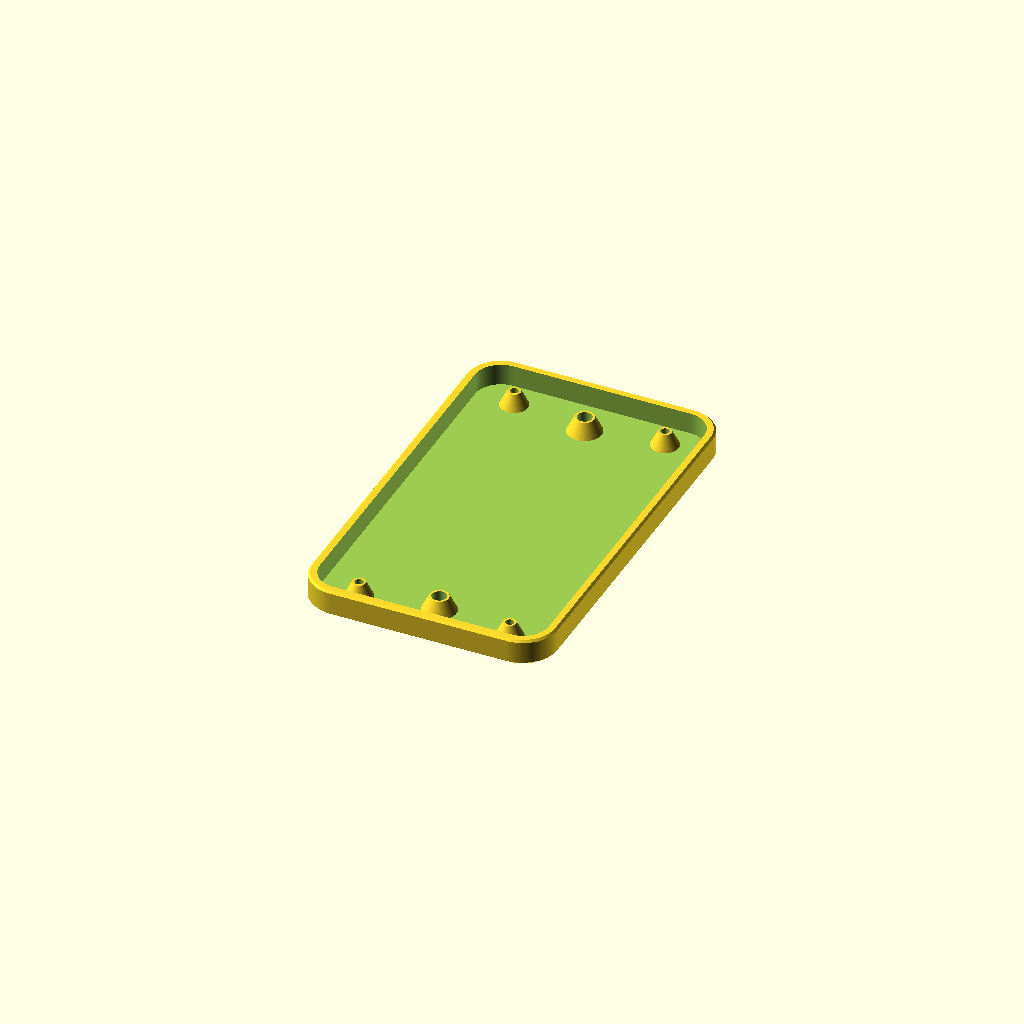
Cell 1: the model at its default parameters.
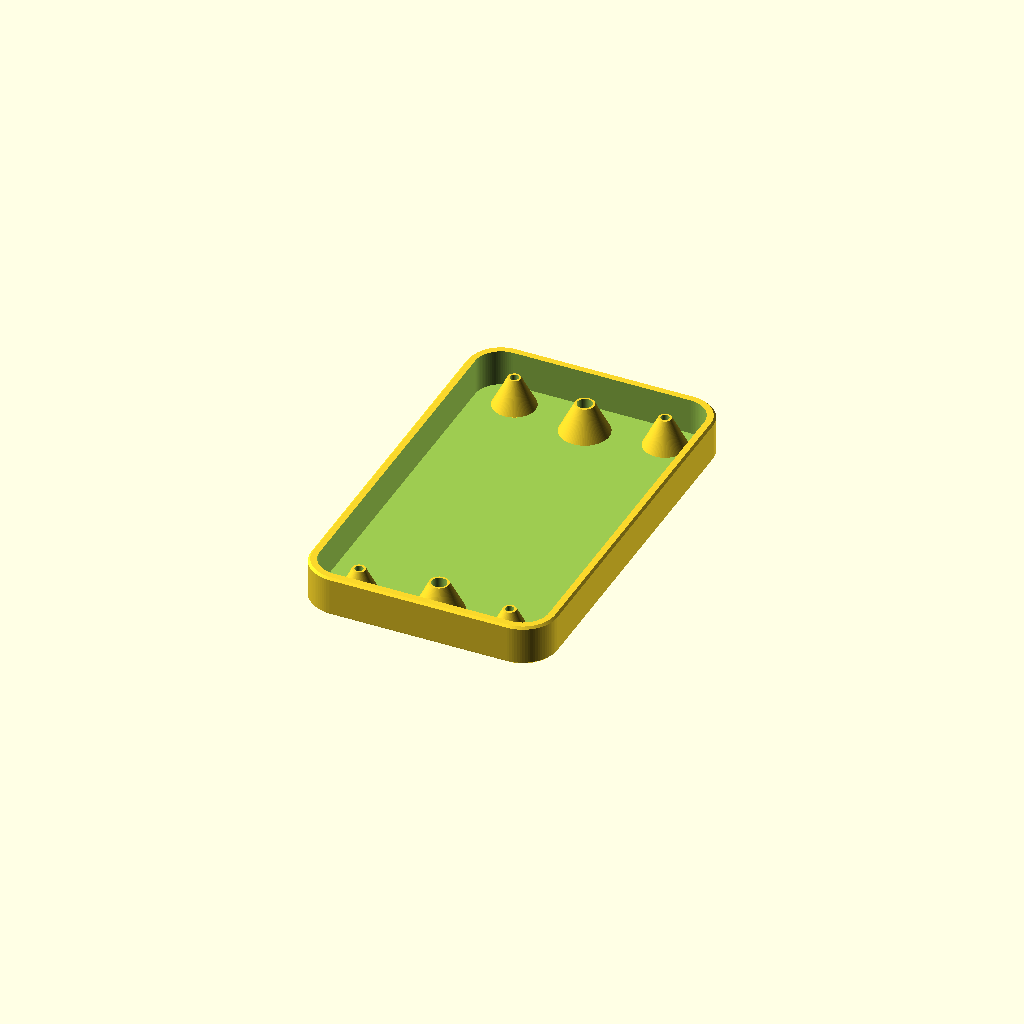
Cell 2: thru_gap = 7 (everything else at default).
All cells are drawn from one camera (rotation 55°, 0°, 25°, orthographic, colour scheme Cornfield), so only the parameter changes between them.
Source of the model, breadboard_mount.scad:
center_screw=3.5; // loose
corner_screw=2; // tight
thru_gap=3.5;

zero=0.0001;

stand_tip=1; // extra diameter to add to stands
stand_base=stand_tip+thru_gap;

center_tip=center_screw+stand_tip;
center_base=center_screw+stand_base;
corner_tip=corner_screw+stand_tip;
corner_base=corner_screw+stand_base;

board_gap=0.5;

// https://www.amazon.com/ElectroCookie-Solderable-Breadboard-Electronics-Gold-Plated/dp/B07ZV8FWM4?th=1

board_z=1.6; // vernier

// mini
// board_x=38.1; // manufacturers specs
// board_y=50.8; // manufacturers specs
// corner_x=31.8; // manufacturers specs
// corner_y=44.5; // manufacturers specs
// center_y=40.6; // manufacturers specs

// half
board_y=88.9; // manufacturers specs
board_x=52.1; // manufacturers specs
corner_y=78.7; // manufacturers specs
corner_x=35.6; // manufacturers specs
center_y=73.7; // manufacturers specs

board_corner=(board_y-corner_y)/2;

wall=1;
base=wall;
side=wall; // outer skirt 
min_side=side; // under skirt

$fn=90;

total_z=base+thru_gap+board_z;

screw_chamfer=0.5;

pad=0.1;

// these are halved for some reason
//top_chamfer=side*1.5;
bottom_chamfer=0.5;
top_chamfer=0.5;

module dirror_y(y=0) {
    children();
    translate([0,y])
    mirror([0,1])
    children();
}


module dirror_x(x=0) {
    children();
    translate([x,0])
    mirror([1,0])
    children();
}

module board(extra=0) {
    offset(board_corner+extra*2)
    offset(-board_corner)
    square([board_x,board_y],center=true);
}

module place_center() {
    dirror_y()
    translate([0,center_y/2])
    children();
}

module place_corner() {
    dirror_y()
    dirror_x()
    translate([corner_x/2,corner_y/2])
    children();
}

module body() {
    difference() {
        hull() {
            translate([0,0,bottom_chamfer])
            linear_extrude(height=total_z-top_chamfer-bottom_chamfer)
            board(board_gap+side);

            linear_extrude(height=zero)
            board(board_gap+side-bottom_chamfer/2);

            translate([0,0,total_z-zero])
            linear_extrude(height=zero)
            board(board_gap+side-top_chamfer/2);
        }


        translate([0,0,base])
        linear_extrude(height=total_z)
        board(board_gap);
    }
}

module stands() {
    place_center()
    translate([0,0,base])
    cylinder(d2=center_tip,d1=center_base,h=thru_gap);

    place_corner()
    translate([0,0,base])
    cylinder(d2=corner_tip,d1=corner_base,h=thru_gap);
}

module case() {
    difference() {
        union() {
            children();
            stands();
        }
        place_center()
        translate([0,0,-pad]) {
            cylinder(d=center_screw,h=total_z+pad*2);
            cylinder(d1=center_screw+screw_chamfer*2+pad*2,d2=center_screw,h=screw_chamfer+pad);
        }

        place_corner()
        translate([0,0,-pad]) {
            cylinder(d=corner_screw,h=total_z+pad*2);
            cylinder(d1=corner_screw+screw_chamfer*2+pad*2,d2=corner_screw,h=screw_chamfer+pad);
        }
    }
}

module min_body() {
    difference() {
         hull() {
            translate([0,0,bottom_chamfer])
            linear_extrude(height=base+thru_gap-bottom_chamfer)
            board();

            linear_extrude(height=zero)
            board(-bottom_chamfer/2);
        }
        translate([0,0,base])
        linear_extrude(height=total_z)
        board(-min_side);
    }
}

module no_skirt_body() {
    // must override this
    bottom_chamfer=base/4;
     hull() {
        translate([0,0,bottom_chamfer])
        linear_extrude(height=base-bottom_chamfer)
        board();

        linear_extrude(height=zero)
        board(-bottom_chamfer/2);
    }
}

// RENDER stl
module no_skirt() {
    intersection() {
        case()
        no_skirt_body();
        
        translate([0,0,-pad])
        linear_extrude(height=total_z)
        board();
    }
}

side_skirt();

// RENDER stl
module under_skirt() {
    intersection() {
        case()
        min_body();
        
        translate([0,0,-pad])
        linear_extrude(height=total_z)
        board();
    }
}

// RENDER stl
module side_skirt() {
    case()
    body();
}
Parameter table extracted from the source (name, type, default, range or options):
center_screw: number, default 3.5
corner_screw: number, default 2
thru_gap: number, default 3.5
zero: number, default 0.0001
stand_tip: number, default 1
board_gap: number, default 0.5
board_z: number, default 1.6
board_y: number, default 88.9
board_x: number, default 52.1
corner_y: number, default 78.7
corner_x: number, default 35.6
center_y: number, default 73.7
wall: number, default 1
screw_chamfer: number, default 0.5
pad: number, default 0.1
bottom_chamfer: number, default 0.5
top_chamfer: number, default 0.5
